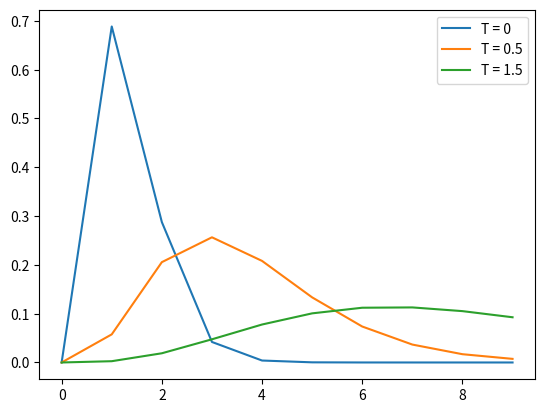

Here is the Python script that generated this plot:
from scipy import stats
import matplotlib.pyplot as plt
import numpy as np

def plot_poisson(lam, x_max = 12):
    x = np.arange(0, x_max)
    y = stats.poisson.pmf(x, lam)
    plt.title(f"lambda = {lam}")
    plt.bar(x, y)
    plt.show()




# plot_poisson(2)
# plot_poisson(3)
# plot_poisson(4)

e = [0.53, 0.65, 0.91, 1.19, 1.30, 1.33, 1.90, 2.01, 2.48]
alpha, _, beta = stats.gamma.fit(e, floc=0)

def plot_gamma(alpha, beta, T):
    x = np.linspace(0, 9, 1000)
    n = np.arange(10)

    for t in T:
        y = stats.gamma.pdf(n, alpha, scale = beta + t)
        plt.plot(n, y, label = f"T = {t}")
    plt.legend()
    plt.show()


plot_gamma(alpha, beta, [0, 0.5, 1.5])